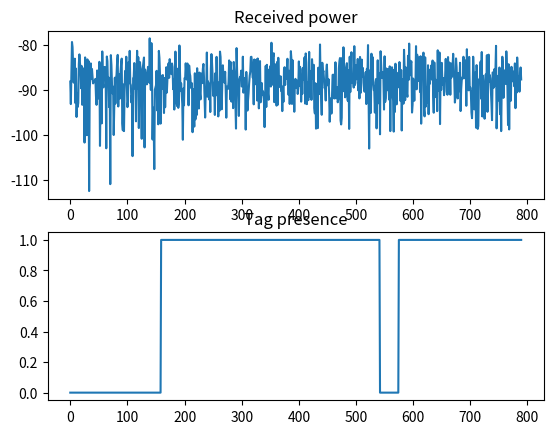

Reproduce this figure in Python.
import numpy as np

# Constants
P_TX_dBm = 10*np.log10(2000) # 2W
NOISE_POWER_dBm = -90 # UNKNOWN
SHAD_dB = 3 # UNKNOWN
FREQ = 915e6 # tag frequency
C = 3e8 # Speed of light

# Emulates a tag appearing and disappearing from a given place
# Returns a 2D numpy tensor. First row is presence/absence. Second row is received power.
# Columns indicate time.
def one_tag_in_and_out(cycles, mean_cycle_samples, distance_to_reader):
    rng = np.random.default_rng()
    samples_per_cycle = np.round(rng.uniform(0, 2*mean_cycle_samples, cycles)).astype(int)
    tag_presence_per_cycle = (np.round(rng.uniform(0, 1, cycles))).astype(int)
    output = np.zeros((2, np.sum(samples_per_cycle)))
    column_position = 0
    for cycle in range(cycles):
        output[0, column_position: column_position+samples_per_cycle[cycle]] = tag_presence_per_cycle[cycle]
        noise_linear = 10**(NOISE_POWER_dBm/10)*rng.chisquare(2,samples_per_cycle[cycle])
        rssi_dbm = P_TX_dBm + 40*np.log(C/(4*np.pi*distance_to_reader*FREQ)) + rng.normal(0,SHAD_dB,samples_per_cycle[cycle])
        rssi_and_noise_linear = tag_presence_per_cycle[cycle]*10**(rssi_dbm/10) + noise_linear
        rssi_noise_dbm = 10*np.log10(rssi_and_noise_linear)
        output[1, column_position: column_position + samples_per_cycle[cycle]] = rssi_noise_dbm
        column_position += samples_per_cycle[cycle]
    return output

# Emulates a tag appearing and disappearing from a given place
# Returns a 2D numpy tensor. First row is received power. Second row is binary (presence/absence).
# Columns indicate time.
if __name__ == '__main__':
    example = one_tag_in_and_out(10, 100, 0.7)
    
    # Plot the samples
    import matplotlib.pyplot as plt
    
    # set two subplots
    plt.subplot(2,1,1)
    plt.plot(example[1,:])
    plt.title('Received power')
    plt.subplot(2,1,2)
    plt.plot(example[0,:])
    plt.title('Tag presence')
    plt.show()
